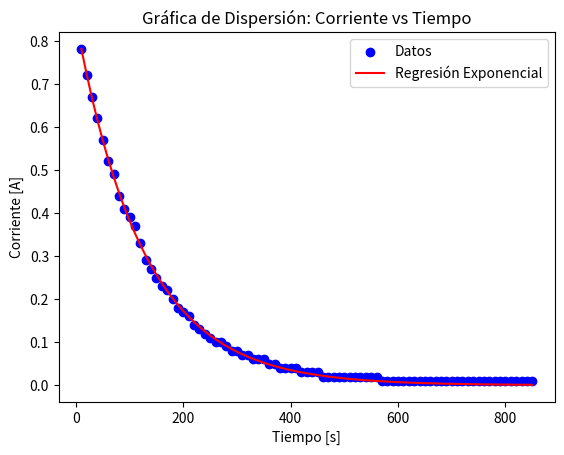

This chart was generated by the following Python code:
import numpy as np
import matplotlib.pyplot as plt
from scipy.optimize import curve_fit



# Datos de tiempo (en segundos) y corriente
tiempo = [10.0, 20.0, 30.0, 40.0, 50.0, 60.0, 70.0, 80.0, 90.0, 100.0, 110.0, 120.0, 130.0, 140.0, 150.0, 160.0, 170.0, 180.0, 190.0, 200.0, 210.0, 220.0, 230.0, 240.0, 250.0, 260.0, 270.0, 280.0, 290.0, 300.0, 310.0, 320.0, 330.0, 340.0, 350.0, 360.0, 370.0, 380.0, 390.0, 400.0, 410.0, 420.0, 430.0, 440.0, 450.0, 460.0, 470.0, 480.0, 490.0, 500.0, 510.0, 520.0, 530.0, 540.0, 550.0, 560.0, 570.0, 580.0, 590.0, 600.0, 610.0, 620.0, 630.0, 640.0, 650.0, 660.0, 670.0, 680.0, 690.0, 700.0, 710.0, 720.0, 730.0, 740.0, 750.0, 760.0, 770.0, 780.0, 790.0, 800.0, 810.0, 820.0, 830.0, 840.0, 850.0]     
corriente = [0.78, 0.72, 0.67, 0.62, 0.57, 0.52, 0.49, 0.44, 0.41, 0.39, 0.37, 0.33, 0.29, 0.27, 0.25, 0.23, 0.22, 0.2, 0.18, 0.17, 0.16, 0.14, 0.13, 0.12, 0.11, 0.1, 0.1, 0.09, 0.08, 0.08, 0.07, 0.07, 0.06, 0.06, 0.06, 0.05, 0.05, 0.04, 0.04, 0.04, 0.04, 0.03, 0.03, 0.03, 0.03, 0.02, 0.02, 0.02, 0.02, 0.02, 0.02, 0.02, 0.02, 0.02, 0.02, 0.02, 0.01, 0.01, 0.01, 0.01, 0.01, 0.01, 0.01, 0.01, 0.01, 0.01, 0.01, 0.01, 0.01, 0.01, 0.01, 0.01, 0.01, 0.01, 0.01, 0.01, 0.01, 0.01, 0.01, 0.01, 0.01, 0.01, 0.01, 0.01, 0.01]

arr_tiempo = np.array(tiempo)
arr_corriente = np.array(corriente)


# Función exponencial para la regresión
def funcion_exponencial(x, a, b):
    return a * np.exp(b * x) 

# Ajuste de la regresión exponencial
initial_guess = (1.0, -0.01)  # You can adjust these initial values based on your data
params, covariance = curve_fit(funcion_exponencial, arr_tiempo, arr_corriente, p0=initial_guess)

# Extraer los parámetros a y b de la ecuación exponencial
a_fit, b_fit = params

print("y =", a_fit, " * e^(", b_fit, "x)")

# Coeficiente de correlación (R cuadrado)
residuals = arr_corriente - funcion_exponencial(arr_tiempo, a_fit, b_fit)
ss_res = np.sum(residuals**2)
ss_tot = np.sum((arr_corriente - np.mean(arr_corriente))**2)
r_squared = 1 - (ss_res / ss_tot)


# Imprimir la ecuación de la regresión :.2f
print("\nEcuación de la regresión exponencial:")
print("y =", a_fit, " * e^(", b_fit, "x)")
print("\nRedondeado se obtiene:")
print(f'y =" {a_fit:.2f}" * e^(" {b_fit:.2f} "x)')
print(f'Ecuación correspondiente a descarga del capacitor I =" {a_fit:.2f}, " * e^(" {b_fit:.2f} "t) => I = I°* e^((-1/RC)t)')
print(f'I =" {a_fit:.2f}" * e^(" {b_fit:.2f} "t) Amps')
# Imprimir el coeficiente de correlación (R cuadrado)
print("\nCoeficiente de correlación (R cuadrado):")
print("R^2 =", r_squared)

# Graficar los datos y la regresión exponencial
plt.scatter(tiempo, corriente, marker='o', color='blue', label='Datos')
plt.plot(arr_tiempo, funcion_exponencial(arr_tiempo, a_fit, b_fit), color='red', label='Regresión Exponencial')
plt.xlabel('Tiempo [s]')
plt.ylabel('Corriente [A]')
plt.title('Gráfica de Dispersión: Corriente vs Tiempo')
plt.legend()
plt.show()



# Valor conocido de la capacitancia en microfaradios
capacitancia_microfaradios = 4700
print(f"\ncapacitancia conocida en microfaradios: {capacitancia_microfaradios}")
# Convertir la capacitancia a faradios
capacitancia_faradios = capacitancia_microfaradios * 1e-6

# Calcular el valor de la resistencia en ohmios
resistencia_ohmios = 1 /(-1 *b_fit * capacitancia_faradios)

# Calcular el valor de la resistencia en kiloohmios (kΩ)
resistencia_kilohmios = resistencia_ohmios / 1000

# Valor redondeado en kΩ
resistencia_kilohmios_redondeada = round(resistencia_kilohmios)

# Imprimir el valor de la resistencia redondeada en kΩ
print("Valor de la resistencia (R):", resistencia_kilohmios_redondeada, "kΩ")


